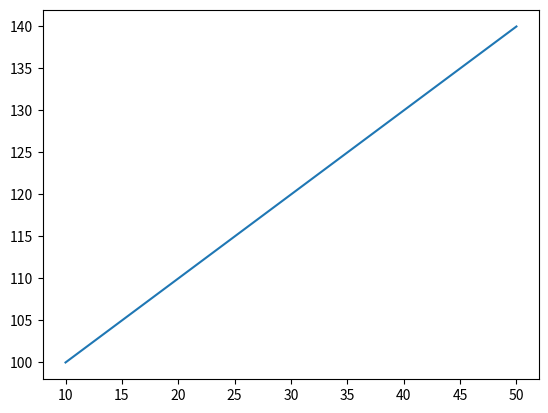

The script that saved this image:
import matplotlib.pyplot as plt
x=range(10,60,10)
y=range(100,150,10)
plt.plot(x,y)
plt.show()